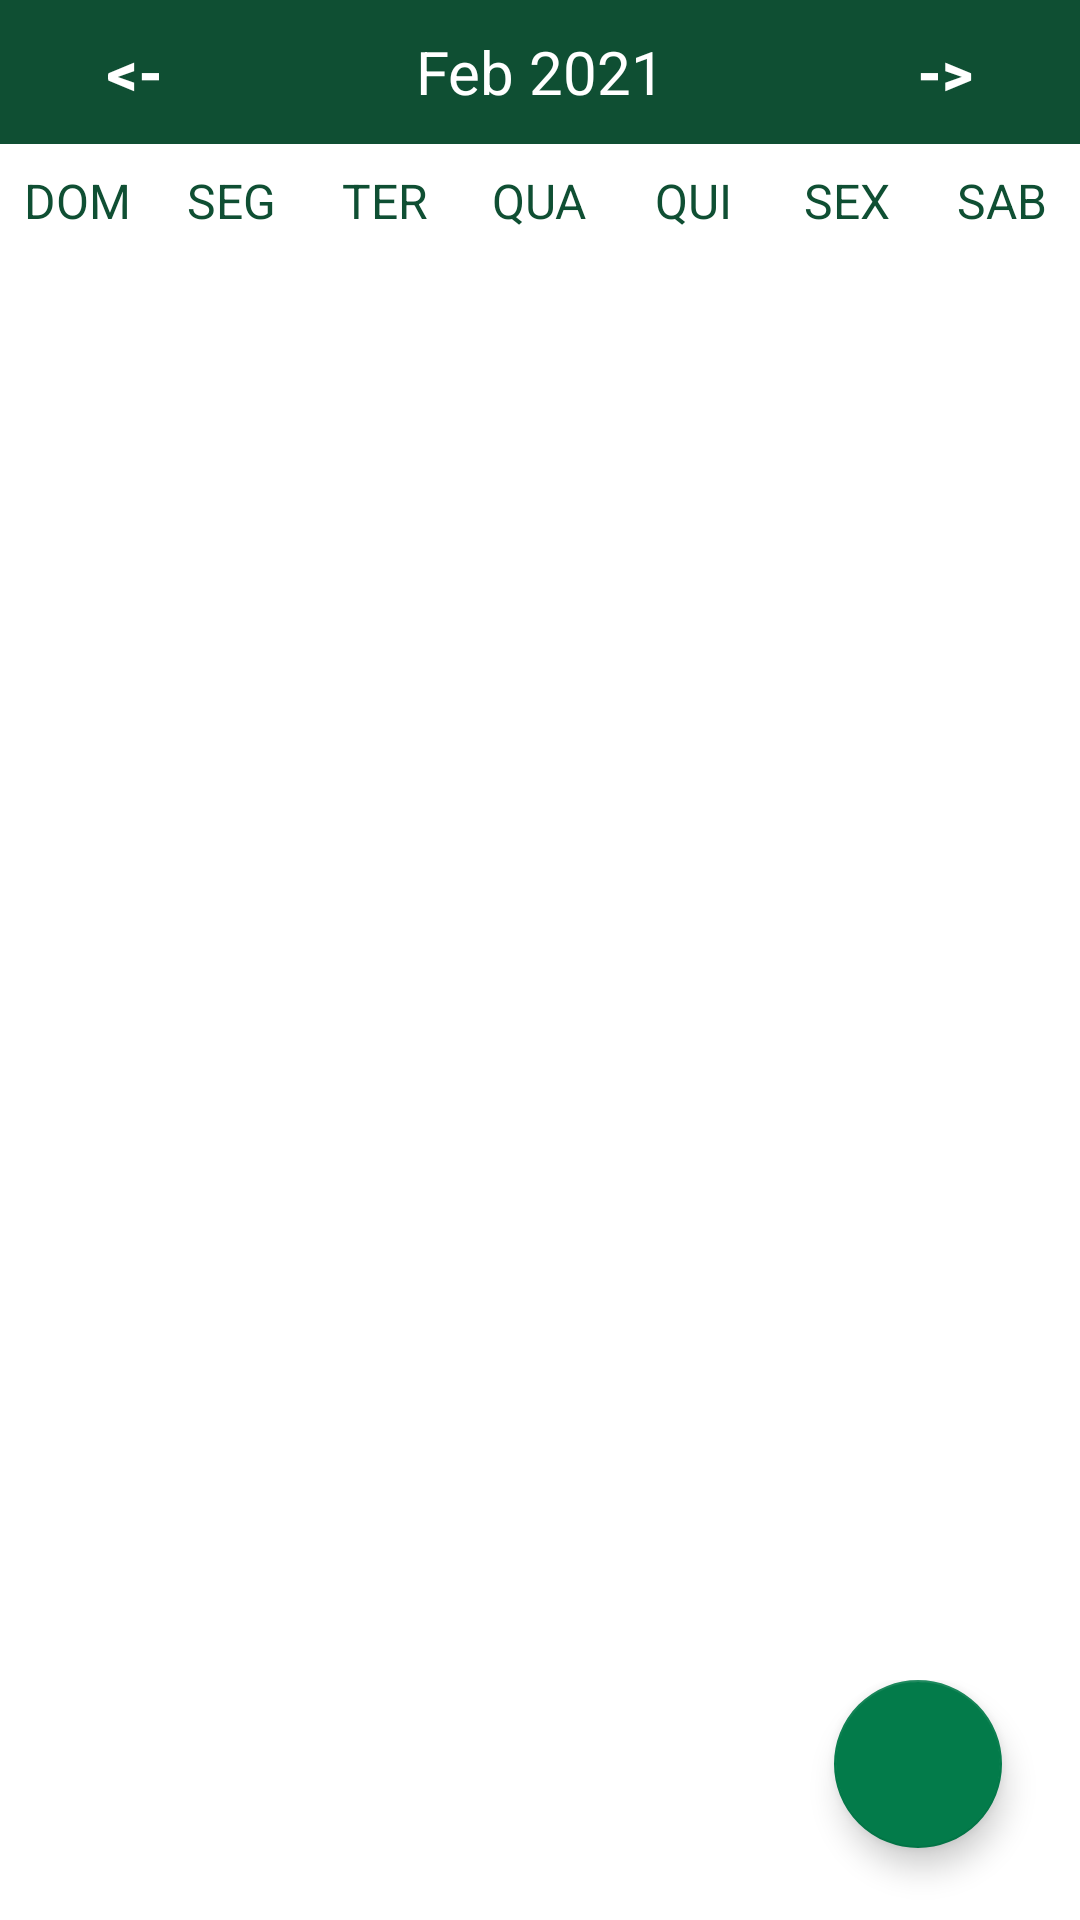

Reconstruct the res/layout file that produces this screen, plus the resources it refers to.
<!-- AndroidManifest.xml: application theme Theme.Projeto -->
<!-- res/layout/fragment_calendario.xml -->
<?xml version="1.0" encoding="utf-8"?>
<androidx.constraintlayout.widget.ConstraintLayout
    xmlns:android="http://schemas.android.com/apk/res/android"
    xmlns:app="http://schemas.android.com/apk/res-auto"
    xmlns:tools="http://schemas.android.com/tools"
    android:layout_width="match_parent"
    android:layout_height="match_parent"
    android:orientation="vertical"
    tools:context=".ui.calendario.CalendarioFragment">

    <LinearLayout
        android:id="@+id/linearLayout"
        android:layout_width="match_parent"
        android:layout_height="wrap_content"
        android:background="@color/purple_500"
        android:orientation="horizontal"
        app:layout_constraintTop_toTopOf="parent">

        <Button
            android:id="@+id/buttonBack"
            android:layout_width="0dp"
            android:layout_height="wrap_content"
            android:layout_weight="1"
            android:background="@android:color/transparent"
            android:text="@string/back"
            android:textColor="@color/white"
            android:textSize="20sp"
            android:textStyle="bold" />

        <TextView
            android:id="@+id/monthYearTV"
            android:layout_width="0dp"
            android:layout_height="wrap_content"
            android:layout_weight="2"
            android:text="Feb 2021"
            android:textAlignment="center"
            android:textColor="@color/white"
            android:textSize="20sp" />

        <Button
            android:id="@+id/buttonForward"
            android:layout_width="0dp"
            android:layout_height="wrap_content"
            android:layout_weight="1"
            android:background="@android:color/transparent"
            android:text="@string/forward"
            android:textColor="@color/white"
            android:textSize="20sp"
            android:textStyle="bold" />

    </LinearLayout>

    <LinearLayout
        android:id="@+id/linearLayout2"
        android:layout_width="match_parent"
        android:layout_height="wrap_content"
        android:layout_marginTop="8dp"
        android:orientation="horizontal"
        app:layout_constraintEnd_toEndOf="parent"
        app:layout_constraintStart_toStartOf="parent"
        app:layout_constraintTop_toBottomOf="@+id/linearLayout">

        <TextView
            android:layout_width="0dp"
            android:layout_height="wrap_content"
            android:layout_weight="1"
            android:text="DOM"
            android:textAlignment="center"
            android:textColor="@color/purple_500"
            android:textSize="16sp" />

        <TextView
            android:layout_width="0dp"
            android:layout_height="wrap_content"
            android:layout_weight="1"
            android:text="SEG"
            android:textAlignment="center"
            android:textColor="@color/purple_500"
            android:textSize="16sp" />

        <TextView
            android:layout_width="0dp"
            android:layout_height="wrap_content"
            android:layout_weight="1"
            android:text="TER"
            android:textAlignment="center"
            android:textColor="@color/purple_500"
            android:textSize="16sp" />

        <TextView
            android:layout_width="0dp"
            android:layout_height="wrap_content"
            android:layout_weight="1"
            android:text="QUA"
            android:textAlignment="center"
            android:textColor="@color/purple_500"
            android:textSize="16sp" />

        <TextView
            android:layout_width="0dp"
            android:layout_height="wrap_content"
            android:layout_weight="1"
            android:text="QUI"
            android:textAlignment="center"
            android:textColor="@color/purple_500"
            android:textSize="16sp" />

        <TextView
            android:layout_width="0dp"
            android:layout_height="wrap_content"
            android:layout_weight="1"
            android:text="SEX"
            android:textAlignment="center"
            android:textColor="@color/purple_500"
            android:textSize="16sp" />

        <TextView
            android:layout_width="0dp"
            android:layout_height="wrap_content"
            android:layout_weight="1"
            android:text="SAB"
            android:textAlignment="center"
            android:textColor="@color/purple_500"
            android:textSize="16sp" />


    </LinearLayout>


    <androidx.recyclerview.widget.RecyclerView
        android:id="@+id/calendarRecyclerView"
        android:layout_width="0dp"
        android:layout_height="0dp"
        android:layout_marginTop="8dp"
        android:layout_marginBottom="8dp"
        app:layout_constraintBottom_toTopOf="@+id/constraintLayout"
        app:layout_constraintEnd_toEndOf="parent"
        app:layout_constraintStart_toStartOf="parent"
        app:layout_constraintTop_toBottomOf="@+id/linearLayout2" />

    <androidx.constraintlayout.widget.ConstraintLayout
        android:id="@+id/constraintLayout"
        android:layout_width="match_parent"
        android:layout_height="wrap_content"
        app:layout_constraintBottom_toBottomOf="parent"
        app:layout_constraintEnd_toEndOf="parent"
        app:layout_constraintStart_toStartOf="parent">

        <com.google.android.material.floatingactionbutton.FloatingActionButton
            android:id="@+id/floatingActionButton"
            android:layout_width="wrap_content"
            android:layout_height="wrap_content"
            android:layout_alignParentEnd="true"
            android:layout_alignParentBottom="true"
            android:layout_marginEnd="26dp"
            android:layout_marginBottom="24dp"
            android:clickable="true"
            android:src="@drawable/icons8_add_30"
            app:backgroundTint="#037b4a"
            app:layout_constraintBottom_toBottomOf="parent"
            app:layout_constraintEnd_toEndOf="parent" />

    </androidx.constraintlayout.widget.ConstraintLayout>

</androidx.constraintlayout.widget.ConstraintLayout>
<!-- resources referenced by this layout -->
<resources>
  <color name="purple_500">#FF0f4f33</color>
  <color name="white">#FFFFFFFF</color>
  <string name="back">&lt;-</string>
  <string name="forward">-&gt;</string>
  <style name="Theme.Projeto" parent="Theme.MaterialComponents.DayNight.DarkActionBar">
          
          <item name="colorPrimary">@color/purple_500</item>
          <item name="colorPrimaryVariant">@color/purple_700</item>
          <item name="colorOnPrimary">@color/white</item>
          
          <item name="colorSecondary">@color/teal_200</item>
          <item name="colorSecondaryVariant">@color/teal_700</item>
          <item name="colorOnSecondary">@color/black</item>
          
          <item name="android:statusBarColor" tools:targetApi="l">?attr/colorPrimaryVariant</item>
          
      </style>
  <color name="purple_700">#FF0f4f33</color>
  <color name="teal_200">#FF03DAC5</color>
  <color name="teal_700">#FF018786</color>
  <color name="black">#FF000000</color>
</resources>
